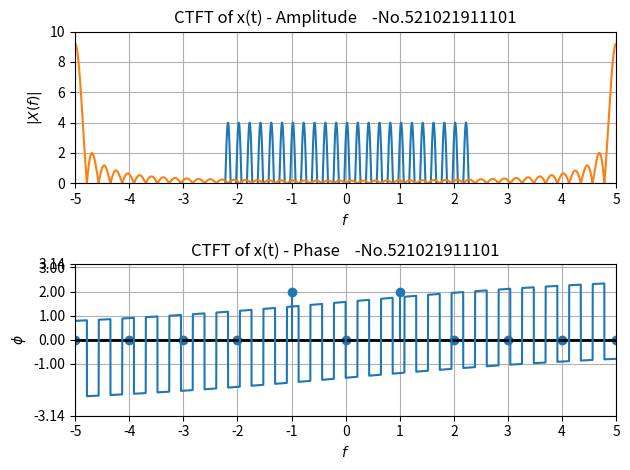

Python code for this plot:
"""
Exercise 4
"""
import numpy as np
import matplotlib.pyplot as plt
from matplotlib.ticker import MultipleLocator

studentId = "    -No.521021911101"

PI = np.pi
A = 4
f0 = 5
phi = PI / 4
T = 1 / f0
dt = 0.001
window = 2.3 * 2


def x(t):
    return A * np.sin(2 * PI * f0 * t + phi)


# time zone plot of x(t)
plt.subplot(211)
t = np.arange(-2.3, 2.3, 0.001)
x_t = x(t)
plt.plot(t, x(t))

plt.xticks(list(plt.xticks()[0]) + [-2.3, 2.3])
plt.axis([-2.3, 2.3, -5, 5])
plt.xlabel("$t$")
plt.ylabel("$x(t)$")
plt.title("$x(t), t\in[-2.3, 2.3]$" + studentId)


# CTFS of x(t)
def Cn(n):
    c = x_t * np.exp(-1j * n * 2 * PI * t / T)
    return c.sum() / c.size


plt.subplot(212)
k = np.arange(-5, 6, 1)
X_k = np.array([Cn(i) for i in range(-5, 6)])
print("|X(k)|=")
print(np.abs(X_k))
plt.stem(k, np.abs(X_k), basefmt="C7-")
plt.axis([-5, 5, 0, 2.3])
plt.axhline(0, color="black", linewidth=2)  # draw x axis
plt.xlabel("$k$")
plt.ylabel("$|X(k)|$")
plt.title("$|X(k)|$" + studentId)

ax = plt.gca()
x_major_locator = MultipleLocator(1)
y_major_locator = MultipleLocator(1)
ax.xaxis.set_major_locator(x_major_locator)
ax.yaxis.set_major_locator(y_major_locator)


plt.tight_layout()
plt.show()

# CTFT of x(t)
plt.subplot(211)
df = 0.001
f_sample = np.arange(-5, 5, df)
f_window = 5 * 2


def X(f):
    dX = x_t * np.exp(-1j * 2 * PI * f * t) * dt
    return dX.sum()


CTFT = np.array([X(i) for i in f_sample])

plt.plot(f_sample, np.abs(CTFT))
plt.axis([-5, 5, 0, 10])
ax = plt.gca()
x_major_locator = MultipleLocator(1)
ax.xaxis.set_major_locator(x_major_locator)
plt.grid(True)
plt.title("CTFT of x(t) - Amplitude" + studentId)
plt.xlabel("$f$")
plt.ylabel("$|X(f)|$")

plt.subplot(212)
plt.plot(f_sample, np.angle(CTFT))

ax = plt.gca()
ax.xaxis.set_major_locator(x_major_locator)
plt.grid(True)
plt.title("CTFT of x(t) - Phase" + studentId)
plt.xlabel("$f$")
plt.ylabel("$\phi$")
plt.yticks(list(plt.yticks()[0]) + [-3.14, 3.14])
plt.axis([-5, 5, -PI, PI])

E_time_domain = x_t**2 * dt
P_time_domain = E_time_domain.sum() / window

E_freq_domain = np.abs(CTFT) ** 2 * df
P_freq_domain = E_freq_domain.sum() / f_window

print("P in time domain = ", P_time_domain)
print("P in freq domain = ", P_freq_domain)

plt.tight_layout()
plt.show()
